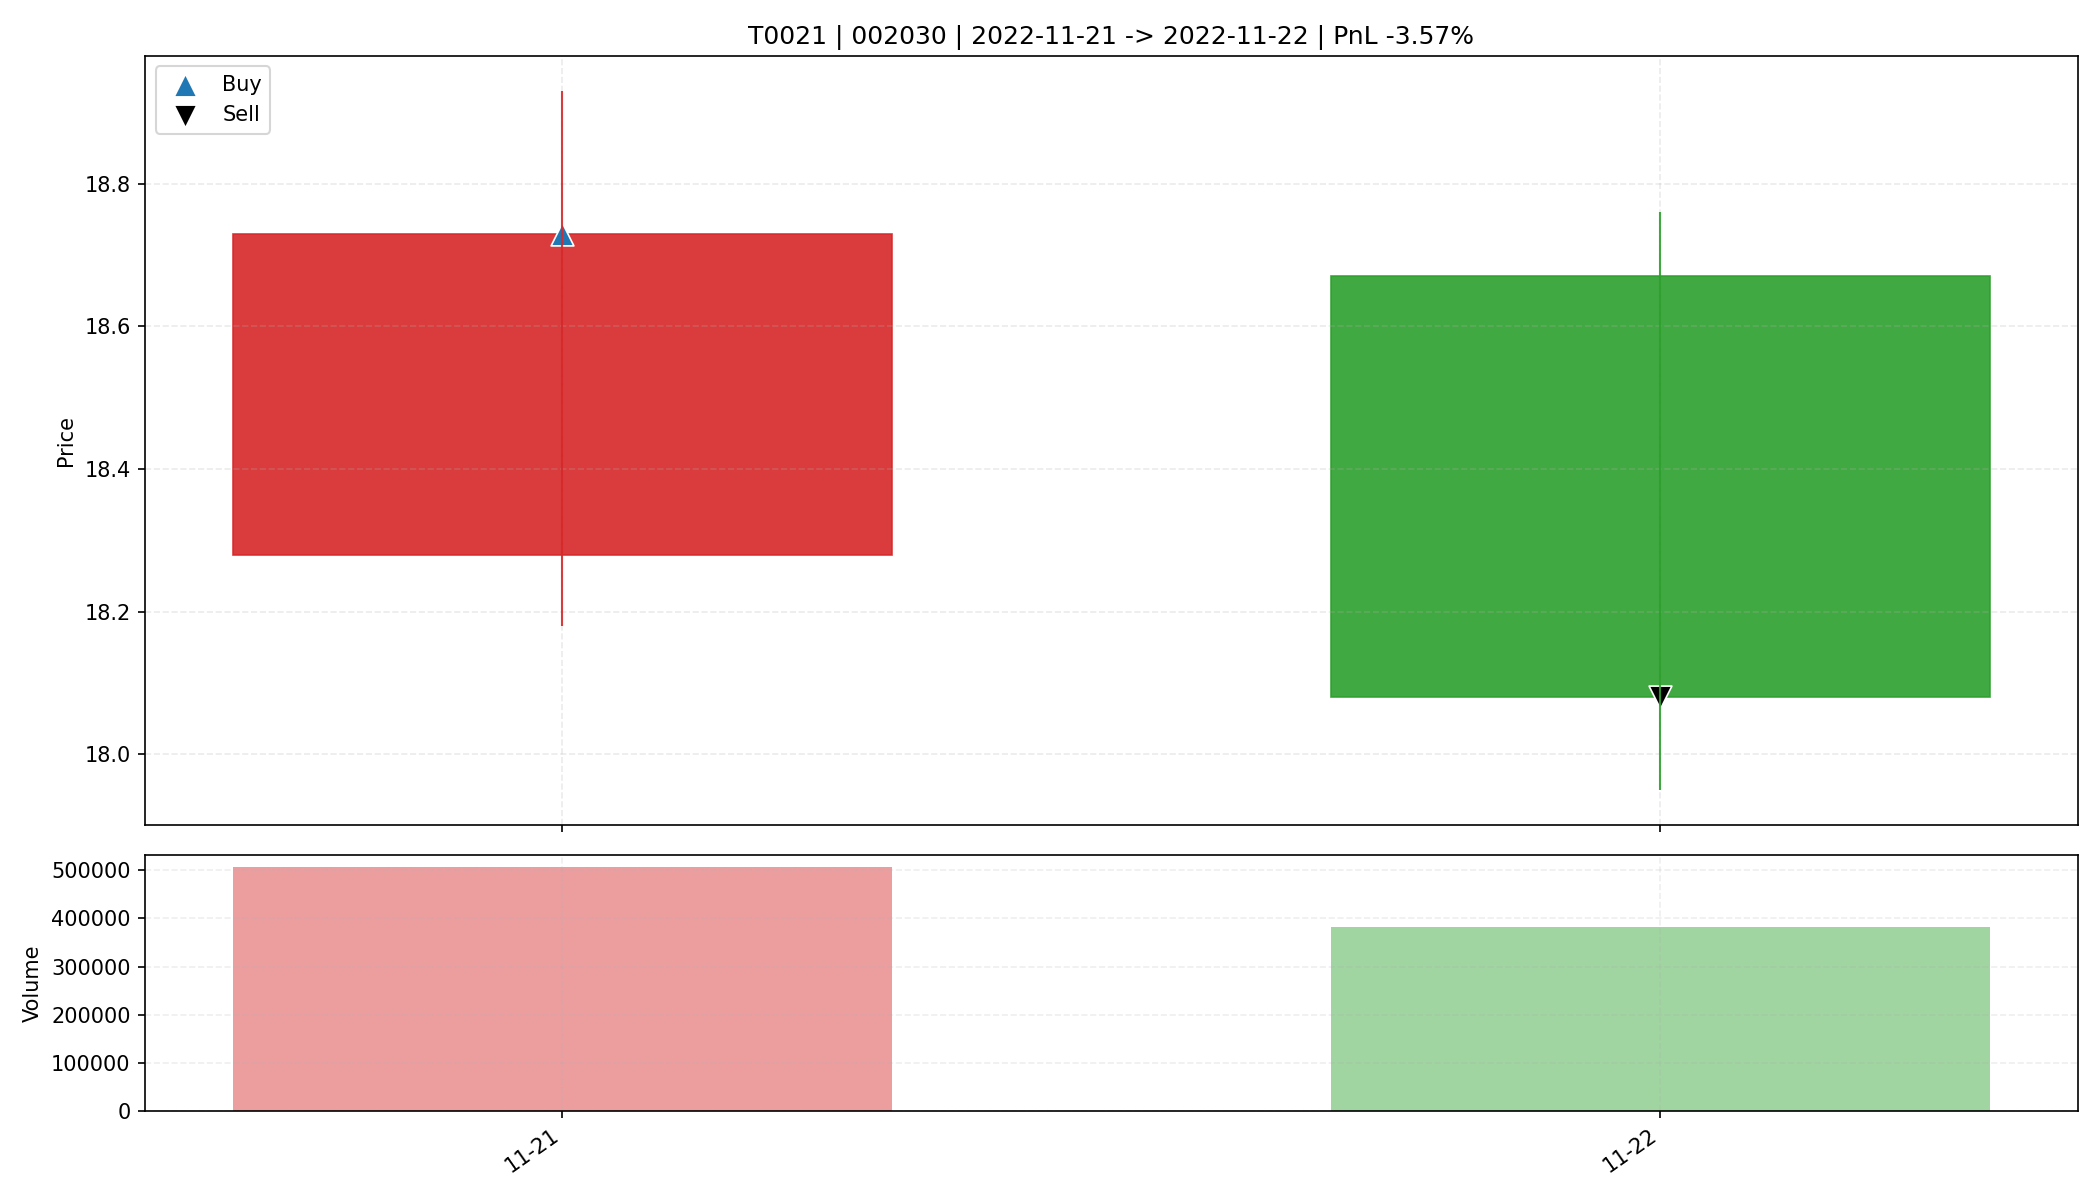

Source data for this figure (header and first rows):
date, open, high, low, close, amount, volume, trade_id, code, buy_date, sell_date, buy_price, sell_price, matched_shares, buy_reason, sell_reason, sell_profit_pct, sell_hold_days, is_buy_day, is_sell_day, holding_day_index
2022-11-21, 18.28, 18.93, 18.18, 18.73, 944515904, 506644, T0021, 002030, 2022-11-21, 2022-11-22, 18.73, 18.08, 1700, 前10日振幅7.1%, 阳线涨幅2.5%, 突破均线, 温和放量1.5倍, MA…, 收盘跌破防守线(18.180), -3.567, 1.0, True, False, 0
2022-11-22, 18.67, 18.76, 17.95, 18.08, 700569152, 382574, T0021, 002030, 2022-11-21, 2022-11-22, 18.73, 18.08, 1700, 前10日振幅7.1%, 阳线涨幅2.5%, 突破均线, 温和放量1.5倍, MA…, 收盘跌破防守线(18.180), -3.567, 1.0, False, True, 1
